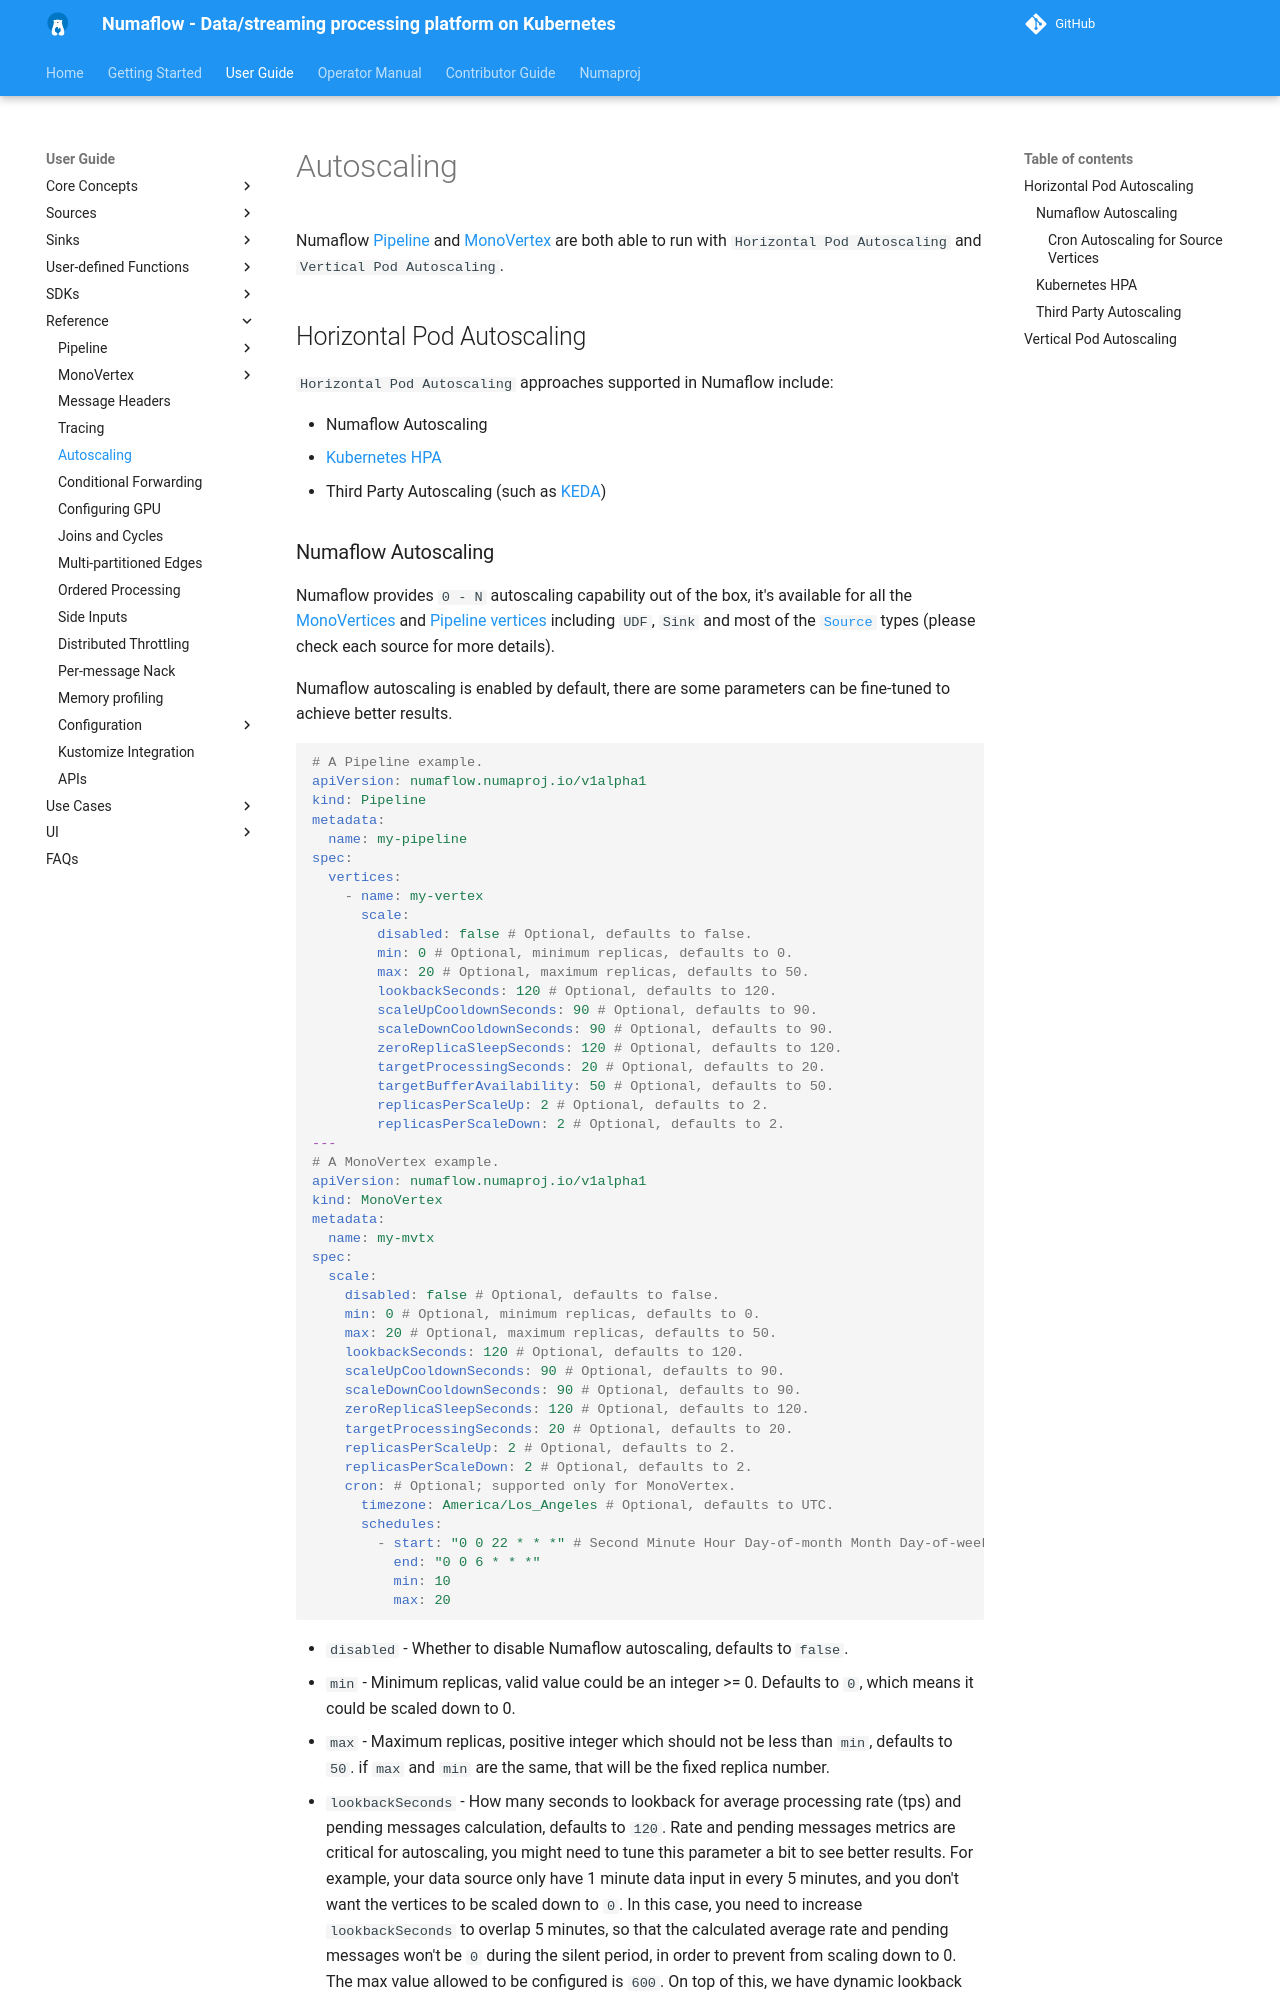

repository: numaproj/numaflow · page: user-guide/reference/autoscaling/index.html · generator: mkdocs

# Autoscaling

Numaflow [Pipeline](../../core-concepts/pipeline.md) and
[MonoVertex](../../core-concepts/monovertex.md) are both able to run with
`Horizontal Pod Autoscaling` and `Vertical Pod Autoscaling`.

## Horizontal Pod Autoscaling

`Horizontal Pod Autoscaling` approaches supported in Numaflow include:

- Numaflow Autoscaling
- [Kubernetes HPA](https://kubernetes.io/docs/tasks/run-application/horizontal-pod-autoscale/)
- Third Party Autoscaling (such as [KEDA](https://keda.sh/))
